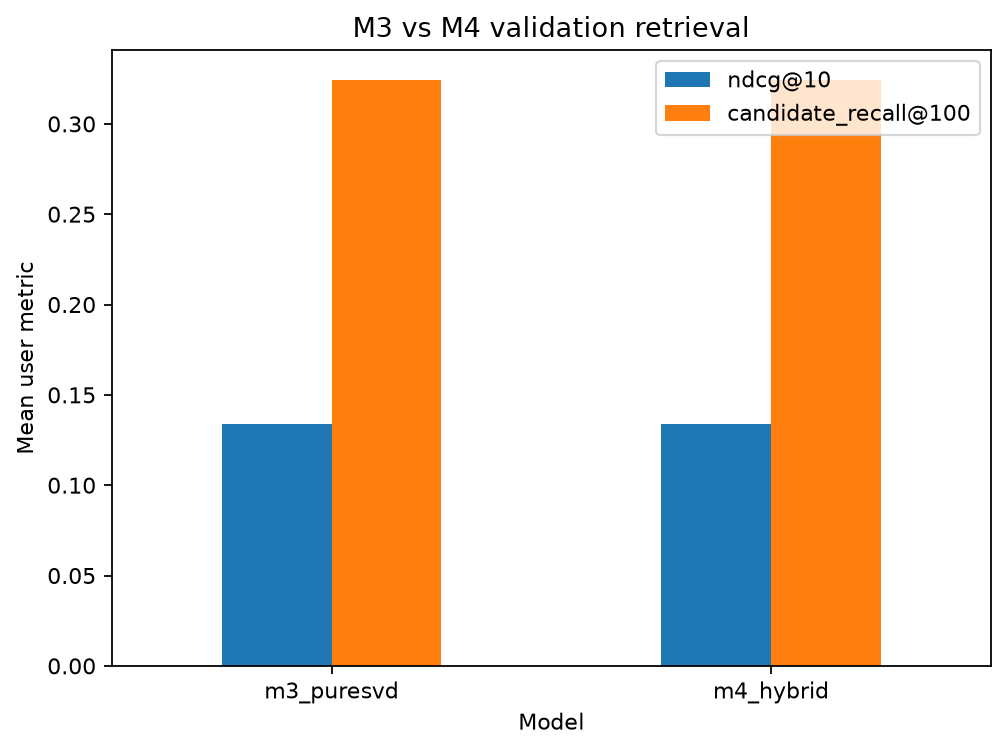

The data file committed next to this chart (first rows):
model, ndcg@10, candidate_recall@100
m3_puresvd, 0.1342, 0.3245
m4_hybrid, 0.1342, 0.3245
